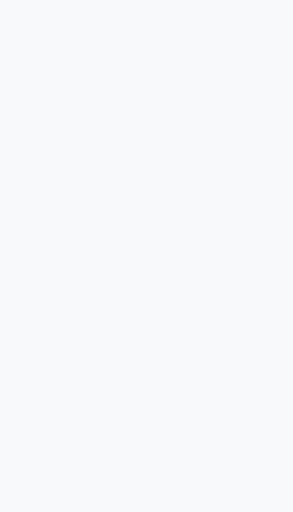
t = 0.00 s
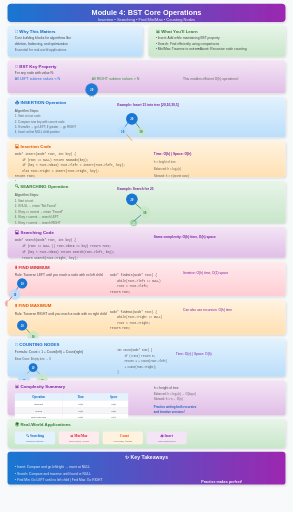
t = 0.80 s
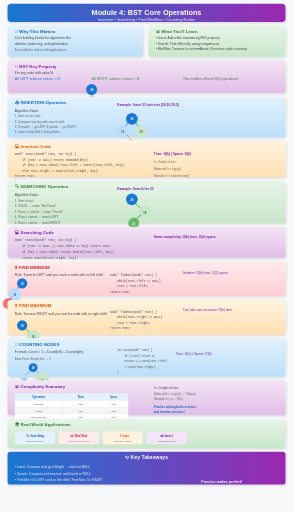
t = 0.99 s
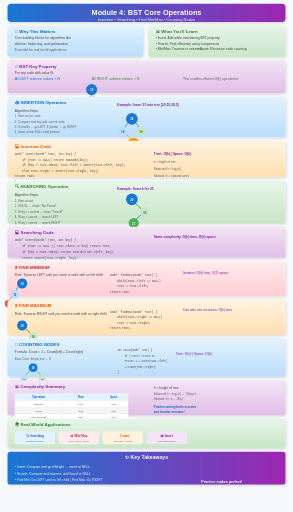
t = 1.36 s
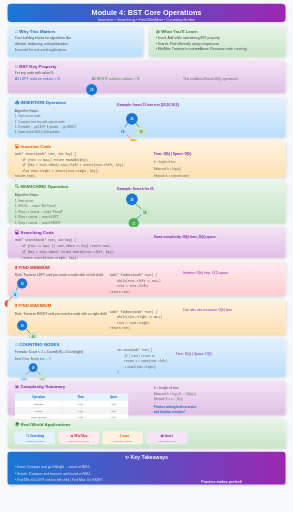
t = 1.93 s
t = 2.30 s: frame unchanged from t = 1.93 s, image omitted

The animated SVG that drew these frames (rendered in a browser with its animation timeline set to each time). Animation: 6 CSS @keyframes rules; one cycle of 2.30 s.

<svg xmlns="http://www.w3.org/2000/svg" viewBox="0 0 800 1400">
  <defs>
    <!-- Gradients -->
    <linearGradient id="titleGradient" x1="0%" y1="0%" x2="100%" y2="0%">
      <stop offset="0%" stop-color="#1976d2"/>
      <stop offset="100%" stop-color="#9c27b0"/>
    </linearGradient>
    <linearGradient id="blueGradient" x1="0%" y1="0%" x2="0%" y2="100%">
      <stop offset="0%" stop-color="#e3f2fd"/>
      <stop offset="100%" stop-color="#bbdefb"/>
    </linearGradient>
    <linearGradient id="greenGradient" x1="0%" y1="0%" x2="0%" y2="100%">
      <stop offset="0%" stop-color="#e8f5e9"/>
      <stop offset="100%" stop-color="#c8e6c9"/>
    </linearGradient>
    <linearGradient id="orangeGradient" x1="0%" y1="0%" x2="0%" y2="100%">
      <stop offset="0%" stop-color="#fff3e0"/>
      <stop offset="100%" stop-color="#ffe0b2"/>
    </linearGradient>
    <linearGradient id="purpleGradient" x1="0%" y1="0%" x2="0%" y2="100%">
      <stop offset="0%" stop-color="#f3e5f5"/>
      <stop offset="100%" stop-color="#e1bee7"/>
    </linearGradient>
    <linearGradient id="redGradient" x1="0%" y1="0%" x2="0%" y2="100%">
      <stop offset="0%" stop-color="#ffebee"/>
      <stop offset="100%" stop-color="#ffcdd2"/>
    </linearGradient>
    <!-- Drop shadow filter -->
    <filter id="shadow" x="-20%" y="-20%" width="140%" height="140%">
      <feDropShadow dx="2" dy="3" stdDeviation="3" flood-opacity="0.15"/>
    </filter>
    <!-- Arrow marker -->
    <marker id="arrowBlue" markerWidth="10" markerHeight="10" refX="9" refY="3" orient="auto">
      <path d="M0,0 L0,6 L9,3 z" fill="#1976d2"/>
    </marker>
    <marker id="arrowGreen" markerWidth="10" markerHeight="10" refX="9" refY="3" orient="auto">
      <path d="M0,0 L0,6 L9,3 z" fill="#388e3c"/>
    </marker>
  </defs>

  <style>
    @keyframes fadeInSlide {
      from { opacity: 0; transform: translateY(20px); }
      to { opacity: 1; transform: translateY(0); }
    }
    @keyframes scaleIn {
      from { opacity: 0; transform: scale(0.85); }
      to { opacity: 1; transform: scale(1); }
    }
    @keyframes textReveal {
      from { opacity: 0; transform: translateX(-10px); }
      to { opacity: 1; transform: translateX(0); }
    }
    @keyframes pulse {
      0%, 100% { transform: scale(1); }
      50% { transform: scale(1.03); }
    }
    @keyframes drawLine {
      from { stroke-dashoffset: 200; }
      to { stroke-dashoffset: 0; }
    }
    @keyframes nodeAppear {
      from { opacity: 0; r: 0; }
      to { opacity: 1; r: 18; }
    }
    .step { animation: fadeInSlide 0.6s ease-out; }
    .step rect {
      animation: scaleIn 0.5s cubic-bezier(0.34, 1.56, 0.64, 1);
      transform-origin: center;
    }
    .step text { animation: textReveal 0.4s ease-out 0.2s backwards; }
    .node { animation: nodeAppear 0.6s ease-out backwards; }
    .path-line {
      stroke-dasharray: 200;
      stroke-dashoffset: 200;
      animation: drawLine 1.5s ease-out forwards;
    }
  </style>

  <!-- Background -->
  <rect width="800" height="1400" fill="#f8f9fa"/>

  <!-- STEP 0: Title -->
  <g class="step" id="step0" data-narration="Welcome to Module 4 where we learn essential operations on Binary Search Trees: Insert, Search, Find Min, Max and Count.">
    <rect x="20" y="10" width="760" height="50" rx="10" fill="url(#titleGradient)" filter="url(#shadow)"/>
    <text x="400" y="42" text-anchor="middle" font-family="Arial" font-size="20" font-weight="bold" fill="white">Module 4: BST Core Operations</text>
    <text x="400" y="58" text-anchor="middle" font-family="Arial" font-size="11" fill="#f5f5f5">Insertion • Searching • Find Min/Max • Counting Nodes</text>
  </g>

  <!-- STEP 1: Why Important -->
  <g class="step" id="step1" data-narration="These four operations form the backbone of nearly all data structure interactions. Every app you use relies on these fundamental algorithms.">
    <rect x="20" y="70" width="370" height="85" rx="8" fill="url(#blueGradient)" filter="url(#shadow)"/>
    <text x="40" y="90" font-family="Arial" font-size="12" font-weight="bold" fill="#1565c0">🎯 Why This Matters</text>
    <text x="40" y="108" font-family="Arial" font-size="9" fill="#424242">Core building blocks for algorithms like</text>
    <text x="40" y="122" font-family="Arial" font-size="9" fill="#424242">deletion, balancing, and optimization</text>
    <text x="40" y="140" font-family="Arial" font-size="9" fill="#616161">Essential for real-world applications</text>
    
    <rect x="405" y="70" width="375" height="85" rx="8" fill="url(#greenGradient)" filter="url(#shadow)"/>
    <text x="425" y="90" font-family="Arial" font-size="12" font-weight="bold" fill="#2e7d32">📊 What You'll Learn</text>
    <text x="425" y="108" font-family="Arial" font-size="9" fill="#424242">• Insert: Add while maintaining BST property</text>
    <text x="425" y="122" font-family="Arial" font-size="9" fill="#424242">• Search: Find efficiently using comparisons</text>
    <text x="425" y="136" font-family="Arial" font-size="9" fill="#424242">• Min/Max: Traverse to extremes</text>
    <text x="540" y="136" font-family="Arial" font-size="9" fill="#424242">• Count: Recursive node counting</text>
  </g>

  <!-- STEP 2: BST Property Overview -->
  <g class="step" id="step2" data-narration="Before diving into operations, let's understand the key BST property: left subtree has smaller values, right subtree has larger values.">
    <rect x="20" y="165" width="760" height="90" rx="8" fill="url(#purpleGradient)" filter="url(#shadow)"/>
    <text x="40" y="185" font-family="Arial" font-size="12" font-weight="bold" fill="#7b1fa2">🔑 BST Key Property</text>
    <text x="40" y="203" font-family="Arial" font-size="9" fill="#424242">For any node with value N:</text>
    <text x="40" y="220" font-family="Arial" font-size="10" fill="#1976d2">All LEFT subtree values &lt; N</text>
    <text x="250" y="220" font-family="Arial" font-size="10" fill="#388e3c">All RIGHT subtree values &gt; N</text>
    <text x="500" y="220" font-family="Arial" font-size="9" fill="#616161">This enables efficient O(h) operations!</text>
    
    <!-- Mini BST Example -->
    <g transform="translate(200, 225)">
      <circle cx="50" cy="20" r="15" fill="#1976d2" class="node" style="animation-delay: 0.3s"/>
      <text x="50" y="24" text-anchor="middle" font-size="9" fill="white" font-weight="bold">20</text>
      <line x1="50" y1="35" x2="30" y2="55" stroke="#757575" stroke-width="1.5" class="path-line"/>
      <line x1="50" y1="35" x2="70" y2="55" stroke="#757575" stroke-width="1.5" class="path-line"/>
      <circle cx="30" cy="60" r="12" fill="#bbdefb" class="node" style="animation-delay: 0.5s"/>
      <text x="30" y="64" text-anchor="middle" font-size="8" fill="#1565c0" font-weight="bold">10</text>
      <circle cx="70" cy="60" r="12" fill="#c8e6c9" class="node" style="animation-delay: 0.6s"/>
      <text x="70" y="64" text-anchor="middle" font-size="8" fill="#2e7d32" font-weight="bold">30</text>
    </g>
  </g>

  <!-- STEP 3: Insertion Algorithm -->
  <g class="step" id="step3" data-narration="Insertion algorithm: Start at root, compare keys, go left if smaller or right if larger, insert at first NULL position found.">
    <rect x="20" y="265" width="760" height="110" rx="8" fill="url(#blueGradient)" filter="url(#shadow)"/>
    <text x="40" y="285" font-family="Arial" font-size="12" font-weight="bold" fill="#1565c0">📥 INSERTION Operation</text>
    <text x="40" y="305" font-family="Arial" font-size="9" fill="#424242">Algorithm Steps:</text>
    <text x="40" y="320" font-family="Arial" font-size="8" fill="#616161">1. Start at root node</text>
    <text x="40" y="335" font-family="Arial" font-size="8" fill="#616161">2. Compare new key with current node</text>
    <text x="40" y="350" font-family="Arial" font-size="8" fill="#616161">3. If smaller → go LEFT; If greater → go RIGHT</text>
    <text x="40" y="365" font-family="Arial" font-size="8" fill="#616161">4. Insert at first NULL child position</text>
    
    <!-- Insertion Example -->
    <g transform="translate(320, 275)">
      <text x="0" y="15" font-family="Arial" font-size="9" fill="#7b1fa2" font-weight="bold">Example: Insert 15 into tree [20,10,30,5]</text>
      <circle cx="40" cy="50" r="16" fill="#1976d2" class="node" style="animation-delay: 0.2s"/>
      <text x="40" y="54" text-anchor="middle" font-size="9" fill="white" font-weight="bold">20</text>
      <line x1="30" y1="60" x2="15" y2="80" stroke="#1976d2" stroke-width="2" class="path-line"/>
      <line x1="50" y1="60" x2="65" y2="80" stroke="#388e3c" stroke-width="2" class="path-line"/>
      <circle cx="15" cy="85" r="14" fill="#bbdefb" class="node" style="animation-delay: 0.4s"/>
      <text x="15" y="89" text-anchor="middle" font-size="9" fill="#1565c0" font-weight="bold">10</text>
      <circle cx="65" cy="85" r="14" fill="#c8e6c9" class="node" style="animation-delay: 0.5s"/>
      <text x="65" y="89" text-anchor="middle" font-size="9" fill="#2e7d32" font-weight="bold">30</text>
      <!-- Insertion path -->
      <line x1="25" y1="92" x2="45" y2="115" stroke="#ff9800" stroke-width="2" stroke-dasharray="4" class="path-line"/>
      <circle cx="45" cy="120" r="14" fill="#ff9800" class="node" style="animation-delay: 0.8s"/>
      <text x="45" y="124" text-anchor="middle" font-size="9" fill="white" font-weight="bold">15</text>
      <text x="45" y="140" text-anchor="middle" font-size="7" fill="#e65100">INSERTED!</text>
    </g>
  </g>

  <!-- STEP 4: Insertion Code -->
  <g class="step" id="step4" data-narration="Here's the recursive implementation. Notice how similar it is to search - we traverse to find the correct position then insert.">
    <rect x="20" y="385" width="760" height="100" rx="8" fill="url(#orangeGradient)" filter="url(#shadow)"/>
    <text x="40" y="405" font-family="Arial" font-size="12" font-weight="bold" fill="#e65100">💻 Insertion Code</text>
    <text x="40" y="425" font-family="Courier New" font-size="8" fill="#424242">Node* insert(Node* root, int key) {</text>
    <text x="60" y="440" font-family="Courier New" font-size="8" fill="#424242">if (root == NULL) return newNode(key);</text>
    <text x="60" y="455" font-family="Courier New" font-size="8" fill="#424242">if (key &lt; root-&gt;data) root-&gt;left = insert(root-&gt;left, key);</text>
    <text x="60" y="470" font-family="Courier New" font-size="8" fill="#424242">else root-&gt;right = insert(root-&gt;right, key);</text>
    <text x="40" y="485" font-family="Courier New" font-size="8" fill="#424242">return root;</text>
    <text x="40" y="500" font-family="Courier New" font-size="8" fill="#424242">}</text>
    
    <text x="420" y="425" font-family="Arial" font-size="9" fill="#7b1fa2" font-weight="bold">Time: O(h) | Space: O(h)</text>
    <text x="420" y="445" font-family="Arial" font-size="8" fill="#616161">h = height of tree</text>
    <text x="420" y="465" font-family="Arial" font-size="8" fill="#616161">Balanced: h = log₂(n)</text>
    <text x="420" y="485" font-family="Arial" font-size="8" fill="#616161">Skewed: h = n (worst case)</text>
  </g>

  <!-- STEP 5: Searching -->
  <g class="step" id="step5" data-narration="Search operation: Similar to insertion but we don't modify the tree. We compare and traverse left or right until we find the target or reach NULL.">
    <rect x="20" y="495" width="760" height="115" rx="8" fill="url(#greenGradient)" filter="url(#shadow)"/>
    <text x="40" y="515" font-family="Arial" font-size="12" font-weight="bold" fill="#2e7d32">🔍 SEARCHING Operation</text>
    <text x="40" y="535" font-family="Arial" font-size="9" fill="#424242">Algorithm Steps:</text>
    <text x="40" y="552" font-family="Arial" font-size="8" fill="#616161">1. Start at root</text>
    <text x="40" y="567" font-family="Arial" font-size="8" fill="#616161">2. If NULL → return "Not Found"</text>
    <text x="40" y="582" font-family="Arial" font-size="8" fill="#616161">3. If key == current → return "Found!"</text>
    <text x="40" y="597" font-family="Arial" font-size="8" fill="#616161">4. If key &lt; current → search LEFT</text>
    <text x="40" y="612" font-family="Arial" font-size="8" fill="#616161">5. If key &gt; current → search RIGHT</text>
    
    <!-- Search Example -->
    <g transform="translate(320, 505)">
      <text x="0" y="15" font-family="Arial" font-size="9" fill="#7b1fa2" font-weight="bold">Example: Search for 25</text>
      <circle cx="40" cy="40" r="16" fill="#1976d2" class="node" style="animation-delay: 0.2s"/>
      <text x="40" y="44" text-anchor="middle" font-size="9" fill="white" font-weight="bold">20</text>
      <line x1="50" y1="52" x2="70" y2="70" stroke="#388e3c" stroke-width="2" class="path-line"/>
      <circle cx="75" cy="75" r="14" fill="#c8e6c9" class="node" style="animation-delay: 0.4s"/>
      <text x="75" y="79" text-anchor="middle" font-size="9" fill="#2e7d32" font-weight="bold">30</text>
      <line x1="65" y1="83" x2="45" y2="100" stroke="#1976d2" stroke-width="2" stroke-dasharray="4" class="path-line"/>
      <circle cx="45" cy="105" r="14" fill="#4caf50" class="node" style="animation-delay: 0.6s"/>
      <text x="45" y="109" text-anchor="middle" font-size="9" fill="white" font-weight="bold">25</text>
      <text x="45" y="125" text-anchor="middle" font-size="7" fill="#2e7d32" font-weight="bold">✓ FOUND!</text>
    </g>
  </g>

  <!-- STEP 6: Search Code -->
  <g class="step" id="step6" data-narration="The search function returns a pointer to the found node or NULL. Notice how elegant the recursive implementation is.">
    <rect x="20" y="620" width="760" height="85" rx="8" fill="url(#purpleGradient)" filter="url(#shadow)"/>
    <text x="40" y="640" font-family="Arial" font-size="12" font-weight="bold" fill="#7b1fa2">💻 Searching Code</text>
    <text x="40" y="660" font-family="Courier New" font-size="8" fill="#424242">Node* search(Node* root, int key) {</text>
    <text x="60" y="676" font-family="Courier New" font-size="8" fill="#424242">if (root == NULL || root-&gt;data == key) return root;</text>
    <text x="60" y="692" font-family="Courier New" font-size="8" fill="#424242">if (key &lt; root-&gt;data) return search(root-&gt;left, key);</text>
    <text x="60" y="708" font-family="Courier New" font-size="8" fill="#424242">return search(root-&gt;right, key);</text>
    <text x="40" y="724" font-family="Courier New" font-size="8" fill="#424242">}</text>
    <text x="420" y="650" font-family="Arial" font-size="9" fill="#7b1fa2" font-weight="bold">Same complexity: O(h) time, O(h) space</text>
  </g>

  <!-- STEP 7: Find Minimum -->
  <g class="step" id="step7" data-narration="Finding minimum is simple: start at root, keep going LEFT until you reach a node with no left child. That node holds the minimum.">
    <rect x="20" y="715" width="760" height="95" rx="8" fill="url(#redGradient)" filter="url(#shadow)"/>
    <text x="40" y="735" font-family="Arial" font-size="12" font-weight="bold" fill="#c62828">⬇️ FIND MINIMUM</text>
    <text x="40" y="755" font-family="Arial" font-size="9" fill="#424242">Rule: Traverse LEFT until you reach a node with no left child</text>
    
    <g transform="translate(40, 765)">
      <circle cx="20" cy="10" r="14" fill="#1976d2" class="node" style="animation-delay: 0.2s"/>
      <text x="20" y="14" text-anchor="middle" font-size="8" fill="white" font-weight="bold">20</text>
      <line x1="10" y1="18" x2="0" y2="35" stroke="#1976d2" stroke-width="2" class="path-line"/>
      <circle cx="0" cy="40" r="12" fill="#bbdefb" class="node" style="animation-delay: 0.4s"/>
      <text x="0" y="44" text-anchor="middle" font-size="8" fill="#1565c0" font-weight="bold">10</text>
      <line x1="-8" y1="46" x2="-18" y2="60" stroke="#f44336" stroke-width="2" stroke-dasharray="4" class="path-line"/>
      <circle cx="-18" cy="65" r="10" fill="#ef5350" class="node" style="animation-delay: 0.6s"/>
      <text x="-18" y="69" text-anchor="middle" font-size="7" fill="white" font-weight="bold">5</text>
      <text x="5" y="75" font-family="Arial" font-size="8" fill="#c62828" font-weight="bold">MIN = 5 ✓</text>
    </g>
    
    <text x="300" y="755" font-family="Courier New" font-size="8" fill="#424242">Node* findMin(Node* root) {</text>
    <text x="320" y="770" font-family="Courier New" font-size="8" fill="#424242">while(root-&gt;left != NULL)</text>
    <text x="320" y="785" font-family="Courier New" font-size="8" fill="#424242">root = root-&gt;left;</text>
    <text x="300" y="800" font-family="Courier New" font-size="8" fill="#424242">return root;</text>
    <text x="500" y="750" font-family="Arial" font-size="9" fill="#7b1fa2">Iterative: O(h) time, O(1) space</text>
  </g>

  <!-- STEP 8: Find Maximum -->
  <g class="step" id="step8" data-narration="Finding maximum is the mirror of minimum: start at root, keep going RIGHT until you reach a node with no right child.">
    <rect x="20" y="820" width="760" height="95" rx="8" fill="url(#orangeGradient)" filter="url(#shadow)"/>
    <text x="40" y="840" font-family="Arial" font-size="12" font-weight="bold" fill="#e65100">⬆️ FIND MAXIMUM</text>
    <text x="40" y="860" font-family="Arial" font-size="9" fill="#424242">Rule: Traverse RIGHT until you reach a node with no right child</text>
    
    <g transform="translate(40, 870)">
      <circle cx="20" cy="20" r="14" fill="#1976d2" class="node" style="animation-delay: 0.2s"/>
      <text x="20" y="24" text-anchor="middle" font-size="8" fill="white" font-weight="bold">20</text>
      <line x1="30" y1="28" x2="45" y2="45" stroke="#388e3c" stroke-width="2" class="path-line"/>
      <circle cx="50" cy="50" r="12" fill="#c8e6c9" class="node" style="animation-delay: 0.4s"/>
      <text x="50" y="54" text-anchor="middle" font-size="8" fill="#2e7d32" font-weight="bold">30</text>
      <line x1="58" y1="56" x2="72" y2="70" stroke="#ff9800" stroke-width="2" stroke-dasharray="4" class="path-line"/>
      <circle cx="75" cy="75" r="10" fill="#ff9800" class="node" style="animation-delay: 0.6s"/>
      <text x="75" y="79" text-anchor="middle" font-size="7" fill="white" font-weight="bold">40</text>
      <text x="55" y="85" font-family="Arial" font-size="8" fill="#e65100" font-weight="bold">MAX = 40 ✓</text>
    </g>
    
    <text x="300" y="855" font-family="Courier New" font-size="8" fill="#424242">Node* findMax(Node* root) {</text>
    <text x="320" y="870" font-family="Courier New" font-size="8" fill="#424242">while(root-&gt;right != NULL)</text>
    <text x="320" y="885" font-family="Courier New" font-size="8" fill="#424242">root = root-&gt;right;</text>
    <text x="300" y="900" font-family="Courier New" font-size="8" fill="#424242">return root;</text>
    <text x="500" y="850" font-family="Arial" font-size="9" fill="#7b1fa2">Can also use recursion: O(h) time</text>
  </g>

  <!-- STEP 9: Counting Nodes -->
  <g class="step" id="step9" data-narration="Counting nodes uses recursion: count is 1 (current node) plus count of left subtree plus count of right subtree. Base case: empty tree returns 0.">
    <rect x="20" y="925" width="760" height="105" rx="8" fill="url(#blueGradient)" filter="url(#shadow)"/>
    <text x="40" y="945" font-family="Arial" font-size="12" font-weight="bold" fill="#1565c0">🔢 COUNTING NODES</text>
    <text x="40" y="965" font-family="Arial" font-size="9" fill="#424242">Formula: Count = 1 + Count(left) + Count(right)</text>
    <text x="40" y="985" font-family="Arial" font-size="8" fill="#616161">Base Case: Empty tree → 0</text>
    
    <!-- Tree visualization for counting -->
    <g transform="translate(40, 995)">
      <circle cx="50" cy="10" r="12" fill="#1976d2" class="node" style="animation-delay: 0.2s"/>
      <text x="50" y="14" text-anchor="middle" font-size="8" fill="white" font-weight="bold">20</text>
      <line x1="42" y1="18" x2="25" y2="35" stroke="#757575" stroke-width="1.5" class="path-line"/>
      <line x1="58" y1="18" x2="75" y2="35" stroke="#757575" stroke-width="1.5" class="path-line"/>
      <circle cx="25" cy="40" r="10" fill="#bbdefb" class="node" style="animation-delay: 0.3s"/>
      <text x="25" y="44" text-anchor="middle" font-size="7" fill="#1565c0" font-weight="bold">10</text>
      <line x1="17" y1="46" x2="5" y2="60" stroke="#757575" stroke-width="1" class="path-line"/>
      <circle cx="5" cy="65" r="8" fill="#e3f2fd" class="node" style="animation-delay: 0.4s"/>
      <text x="5" y="68" text-anchor="middle" font-size="6" fill="#1565c0">5</text>
      <circle cx="35" cy="65" r="8" fill="#e3f2fd" class="node" style="animation-delay: 0.5s"/>
      <text x="35" y="68" text-anchor="middle" font-size="6" fill="#1565c0">15</text>
      <circle cx="75" cy="40" r="10" fill="#c8e6c9" class="node" style="animation-delay: 0.4s"/>
      <text x="75" y="44" text-anchor="middle" font-size="7" fill="#2e7d32" font-weight="bold">30</text>
      <line x1="67" y1="46" x2="55" y2="60" stroke="#757575" stroke-width="1" class="path-line"/>
      <circle cx="55" cy="65" r="8" fill="#e8f5e9" class="node" style="animation-delay: 0.5s"/>
      <text x="55" y="68" text-anchor="middle" font-size="6" fill="#2e7d32">25</text>
    </g>
    
    <text x="320" y="960" font-family="Courier New" font-size="7" fill="#424242">int count(Node* root) {</text>
    <text x="340" y="975" font-family="Courier New" font-size="7" fill="#424242">if (!root) return 0;</text>
    <text x="340" y="990" font-family="Courier New" font-size="7" fill="#424242">return 1 + count(root-&gt;left)</text>
    <text x="340" y="1005" font-family="Courier New" font-size="7" fill="#424242">+ count(root-&gt;right);</text>
    <text x="320" y="1020" font-family="Courier New" font-size="7" fill="#424242">}</text>
    <text x="480" y="970" font-family="Arial" font-size="9" fill="#7b1fa2">Time: O(n) | Space: O(h)</text>
  </g>

  <!-- STEP 10: Complexity Table -->
  <g class="step" id="step10" data-narration="Time complexity depends on tree height h. For balanced trees, h = log n giving O(log n) performance. For skewed trees, it degrades to O(n).">
    <rect x="20" y="1040" width="760" height="95" rx="8" fill="url(#purpleGradient)" filter="url(#shadow)"/>
    <text x="40" y="1060" font-family="Arial" font-size="12" font-weight="bold" fill="#7b1fa2">📊 Complexity Summary</text>
    
    <!-- Table -->
    <g transform="translate(40, 1075)">
      <rect x="0" y="0" width="130" height="20" fill="#e3f2fd"/>
      <rect x="130" y="0" width="100" height="20" fill="#e3f2fd"/>
      <rect x="230" y="0" width="80" height="20" fill="#e3f2fd"/>
      <text x="65" y="14" text-anchor="middle" font-size="8" font-weight="bold" fill="#1565c0">Operation</text>
      <text x="180" y="14" text-anchor="middle" font-size="8" font-weight="bold" fill="#1565c0">Time</text>
      <text x="270" y="14" text-anchor="middle" font-size="8" font-weight="bold" fill="#1565c0">Space</text>
      
      <rect x="0" y="20" width="130" height="18" fill="white"/>
      <rect x="130" y="20" width="100" height="18" fill="white"/>
      <rect x="230" y="20" width="80" height="18" fill="white"/>
      <text x="65" y="33" text-anchor="middle" font-size="7" fill="#424242">Insertion</text>
      <text x="180" y="33" text-anchor="middle" font-size="7" fill="#424242">O(h)</text>
      <text x="270" y="33" text-anchor="middle" font-size="7" fill="#424242">O(h)</text>
      
      <rect x="0" y="38" width="130" height="18" fill="#f5f5f5"/>
      <rect x="130" y="38" width="100" height="18" fill="#f5f5f5"/>
      <rect x="230" y="38" width="80" height="18" fill="#f5f5f5"/>
      <text x="65" y="51" text-anchor="middle" font-size="7" fill="#424242">Search</text>
      <text x="180" y="51" text-anchor="middle" font-size="7" fill="#424242">O(h)</text>
      <text x="270" y="51" text-anchor="middle" font-size="7" fill="#424242">O(h)</text>
      
      <rect x="0" y="56" width="130" height="18" fill="white"/>
      <rect x="130" y="56" width="100" height="18" fill="white"/>
      <rect x="230" y="56" width="80" height="18" fill="white"/>
      <text x="65" y="69" text-anchor="middle" font-size="7" fill="#424242">Find Min/Max</text>
      <text x="180" y="69" text-anchor="middle" font-size="7" fill="#424242">O(h)</text>
      <text x="270" y="69" text-anchor="middle" font-size="7" fill="#424242">O(1)</text>
      
      <rect x="0" y="74" width="130" height="18" fill="#f5f5f5"/>
      <rect x="130" y="74" width="100" height="18" fill="#f5f5f5"/>
      <rect x="230" y="74" width="80" height="18" fill="#f5f5f5"/>
      <text x="65" y="87" text-anchor="middle" font-size="7" fill="#424242">Count Nodes</text>
      <text x="180" y="87" text-anchor="middle" font-size="7" fill="#424242">O(n)</text>
      <text x="270" y="87" text-anchor="middle" font-size="7" fill="#424242">O(h)</text>
    </g>
    
    <text x="420" y="1065" font-family="Arial" font-size="9" fill="#424242">h = height of tree</text>
    <text x="420" y="1080" font-family="Arial" font-size="8" fill="#616161">Balanced: h = log₂(n) → O(log n)</text>
    <text x="420" y="1095" font-family="Arial" font-size="8" fill="#616161">Skewed: h = n → O(n)</text>
    <text x="420" y="1115" font-family="Arial" font-size="8" fill="#1565c0" font-weight="bold">Practice writing both recursive</text>
    <text x="420" y="1130" font-family="Arial" font-size="8" fill="#1565c0" font-weight="bold">and iterative versions!</text>
  </g>

  <!-- STEP 11: Real-World Applications -->
  <g class="step" id="step11" data-narration="These operations power real applications: search finds users in databases, min/max tracks stock prices and game scores, count manages shopping carts.">
    <rect x="20" y="1145" width="760" height="80" rx="8" fill="url(#greenGradient)" filter="url(#shadow)"/>
    <text x="40" y="1165" font-family="Arial" font-size="12" font-weight="bold" fill="#2e7d32">🌍 Real-World Applications</text>
    
    <g transform="translate(40, 1180)">
      <rect x="0" y="0" width="110" height="35" rx="5" fill="#e3f2fd"/>
      <text x="55" y="15" text-anchor="middle" font-size="9" fill="#1565c0" font-weight="bold">🔍 Searching</text>
      <text x="55" y="28" text-anchor="middle" font-size="7" fill="#616161">Database queries</text>
      
      <rect x="120" y="0" width="110" height="35" rx="5" fill="#ffebee"/>
      <text x="175" y="15" text-anchor="middle" font-size="9" fill="#c62828" font-weight="bold">📊 Min/Max</text>
      <text x="175" y="28" text-anchor="middle" font-size="7" fill="#616161">Stock prices, scores</text>
      
      <rect x="240" y="0" width="110" height="35" rx="5" fill="#fff3e0"/>
      <text x="295" y="15" text-anchor="middle" font-size="9" fill="#e65100" font-weight="bold">🔢 Count</text>
      <text x="295" y="28" text-anchor="middle" font-size="7" fill="#616161">Cart items, friends</text>
      
      <rect x="360" y="0" width="110" height="35" rx="5" fill="#f3e5f5"/>
      <text x="415" y="15" text-anchor="middle" font-size="9" fill="#7b1fa2" font-weight="bold">📥 Insert</text>
      <text x="415" y="28" text-anchor="middle" font-size="7" fill="#616161">New transactions</text>
    </g>
  </g>

  <!-- STEP 12: Summary -->
  <g class="step" id="step12" data-narration="To summarize: Insert adds while preserving BST property, Search finds using comparisons, Min/Max traverse to extremes, Count uses recursive formula 1+left+right.">
    <rect x="20" y="1235" width="760" height="90" rx="8" fill="url(#titleGradient)" filter="url(#shadow)"/>
    <text x="400" y="1255" text-anchor="middle" font-family="Arial" font-size="14" font-weight="bold" fill="white">✨ Key Takeaways</text>
    <text x="40" y="1280" font-family="Arial" font-size="9" fill="#f5f5f5">• Insert: Compare and go left/right → insert at NULL</text>
    <text x="40" y="1298" font-family="Arial" font-size="9" fill="#f5f5f5">• Search: Compare and traverse until found or NULL</text>
    <text x="40" y="1316" font-family="Arial" font-size="9" fill="#f5f5f5">• Find Min: Go LEFT until no left child | Find Max: Go RIGHT</text>
    <text x="40" y="1334" font-family="Arial" font-size="9" fill="#f5f5f5">• Count: 1 + count(left) + count(right) - recursive tree traversal</text>
    <text x="550" y="1320" font-family="Arial" font-size="10" fill="white" font-weight="bold">Practice makes perfect!</text>
  </g>
</svg>
